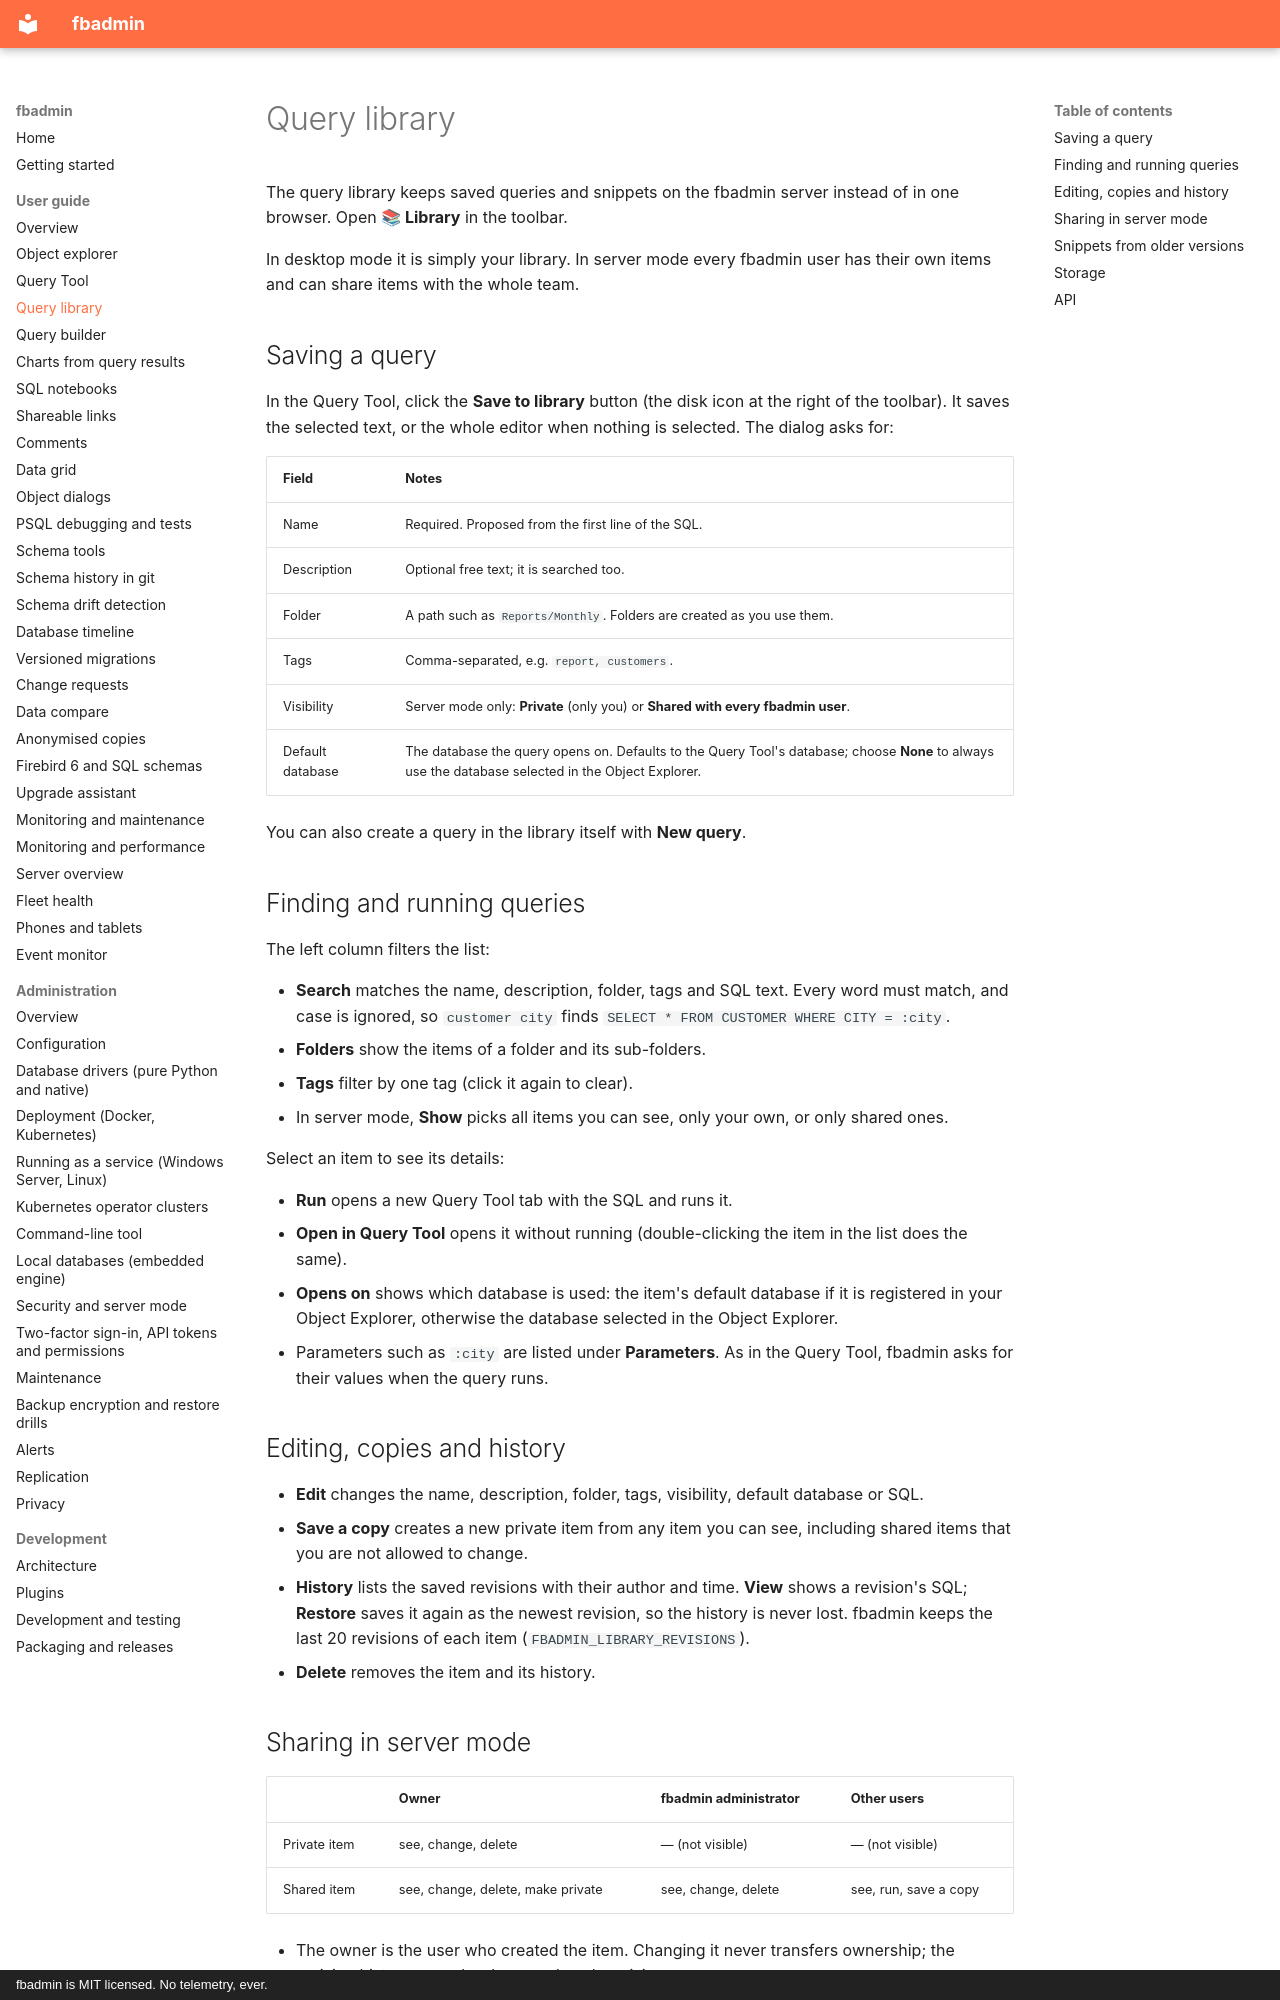

repository: mariuz/fbadmin · page: QUERY_LIBRARY/index.html · generator: mkdocs · copyright: fbadmin is MIT licensed. No telemetry, ever.

# Query library

The query library keeps saved queries and snippets on the fbadmin server instead of in one
browser. Open **📚 Library** in the toolbar.

In desktop mode it is simply your library. In server mode every fbadmin user has their own
items and can share items with the whole team.

## Saving a query

In the Query Tool, click the **Save to library** button (the disk icon at the right of the
toolbar). It saves the selected text, or the whole editor when nothing is selected. The dialog asks for:

| Field | Notes |
|---|---|
| Name | Required. Proposed from the first line of the SQL. |
| Description | Optional free text; it is searched too. |
| Folder | A path such as `Reports/Monthly`. Folders are created as you use them. |
| Tags | Comma-separated, e.g. `report, customers`. |
| Visibility | Server mode only: **Private** (only you) or **Shared with every fbadmin user**. |
| Default database | The database the query opens on. Defaults to the Query Tool's database; choose **None** to always use the database selected in the Object Explorer. |

You can also create a query in the library itself with **New query**.

## Finding and running queries

The left column filters the list:

- **Search** matches the name, description, folder, tags and SQL text. Every word must match,
  and case is ignored, so `customer city` finds `SELECT * FROM CUSTOMER WHERE CITY = :city`.
- **Folders** show the items of a folder and its sub-folders.
- **Tags** filter by one tag (click it again to clear).
- In server mode, **Show** picks all items you can see, only your own, or only shared ones.

Select an item to see its details:

- **Run** opens a new Query Tool tab with the SQL and runs it.
- **Open in Query Tool** opens it without running (double-clicking the item in the list does the same).
- **Opens on** shows which database is used: the item's default database if it is registered
  in your Object Explorer, otherwise the database selected in the Object Explorer.
- Parameters such as `:city` are listed under **Parameters**. As in the Query Tool, fbadmin asks
  for their values when the query runs.

## Editing, copies and history

- **Edit** changes the name, description, folder, tags, visibility, default database or SQL.
- **Save a copy** creates a new private item from any item you can see, including shared items
  that you are not allowed to change.
- **History** lists the saved revisions with their author and time. **View** shows a revision's
  SQL; **Restore** saves it again as the newest revision, so the history is never lost.
  fbadmin keeps the last 20 revisions of each item (`FBADMIN_LIBRARY_REVISIONS`).
- **Delete** removes the item and its history.
